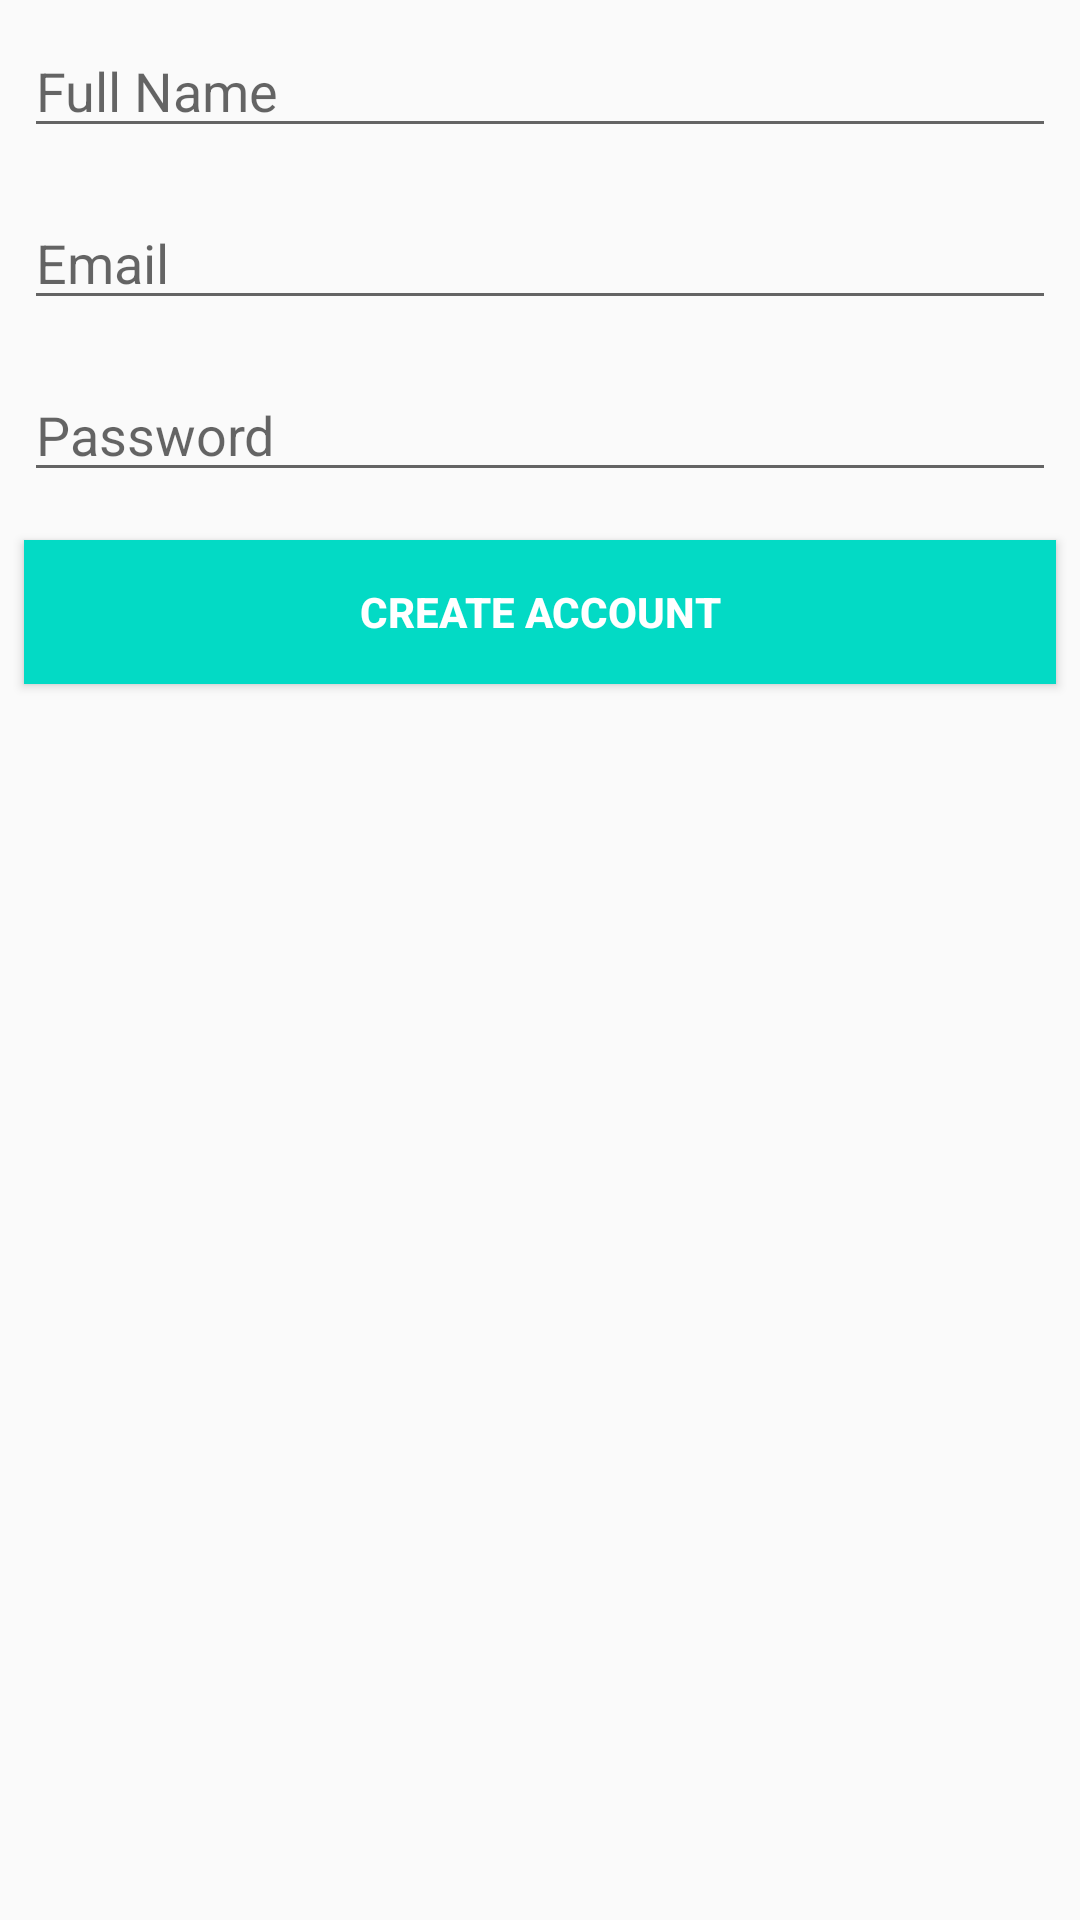

Android layout source for this screen:
<!-- AndroidManifest.xml: application theme Theme.AppCompat.Light.NoActionBar -->
<!-- res/layout/activity_register.xml -->
<?xml version="1.0" encoding="utf-8"?>
<RelativeLayout
        xmlns:android="http://schemas.android.com/apk/res/android"
        xmlns:tools="http://schemas.android.com/tools"
        android:layout_width="match_parent"
        android:layout_height="match_parent"
        tools:context=".Authentication.Register">

    <EditText
            android:id="@+id/et_user_name"
            style="@style/viewCustom"
            android:ems="10"
            android:hint="@string/user_name"
            android:autofillHints="@string/user_name"
            android:inputType="textPersonName" />
    <EditText
            android:id="@+id/et_email"
            style="@style/viewCustom"
            android:ems="10"
            android:layout_below="@id/et_user_name"
            android:hint="@string/email"
            android:autofillHints="@string/email"
            android:inputType="textEmailAddress" />
    <EditText
            android:id="@+id/et_password"
            style="@style/viewCustom"
            android:layout_below="@id/et_email"
            android:ems="10"
            android:hint="@string/password"
            android:autofillHints="@string/password"
            android:inputType="textPassword" />
    <Button
            android:id="@+id/btn_register"
            style="@style/viewCustom"
            android:layout_below="@id/et_password"
            android:background="@color/colorAccent"
            android:text="@string/create_act"
            android:textColor="@android:color/white"
            android:textStyle="bold" />

</RelativeLayout>
<!-- resources referenced by this layout -->
<resources>
  <string name="create_act">Create Account</string>
  <string name="email">Email</string>
  <string name="password">Password</string>
  <string name="user_name">Full Name</string>
  <style name="viewCustom">
          <item name="android:layout_width">match_parent</item>
          <item name="android:layout_height">wrap_content</item>
          <item name="android:layout_margin">8dp</item>
      </style>
  <!-- not gathered from this repository: default colours our renderer supplied (Android Studio template values) -->
  <color name="colorAccent">#FF03DAC5</color>
</resources>
